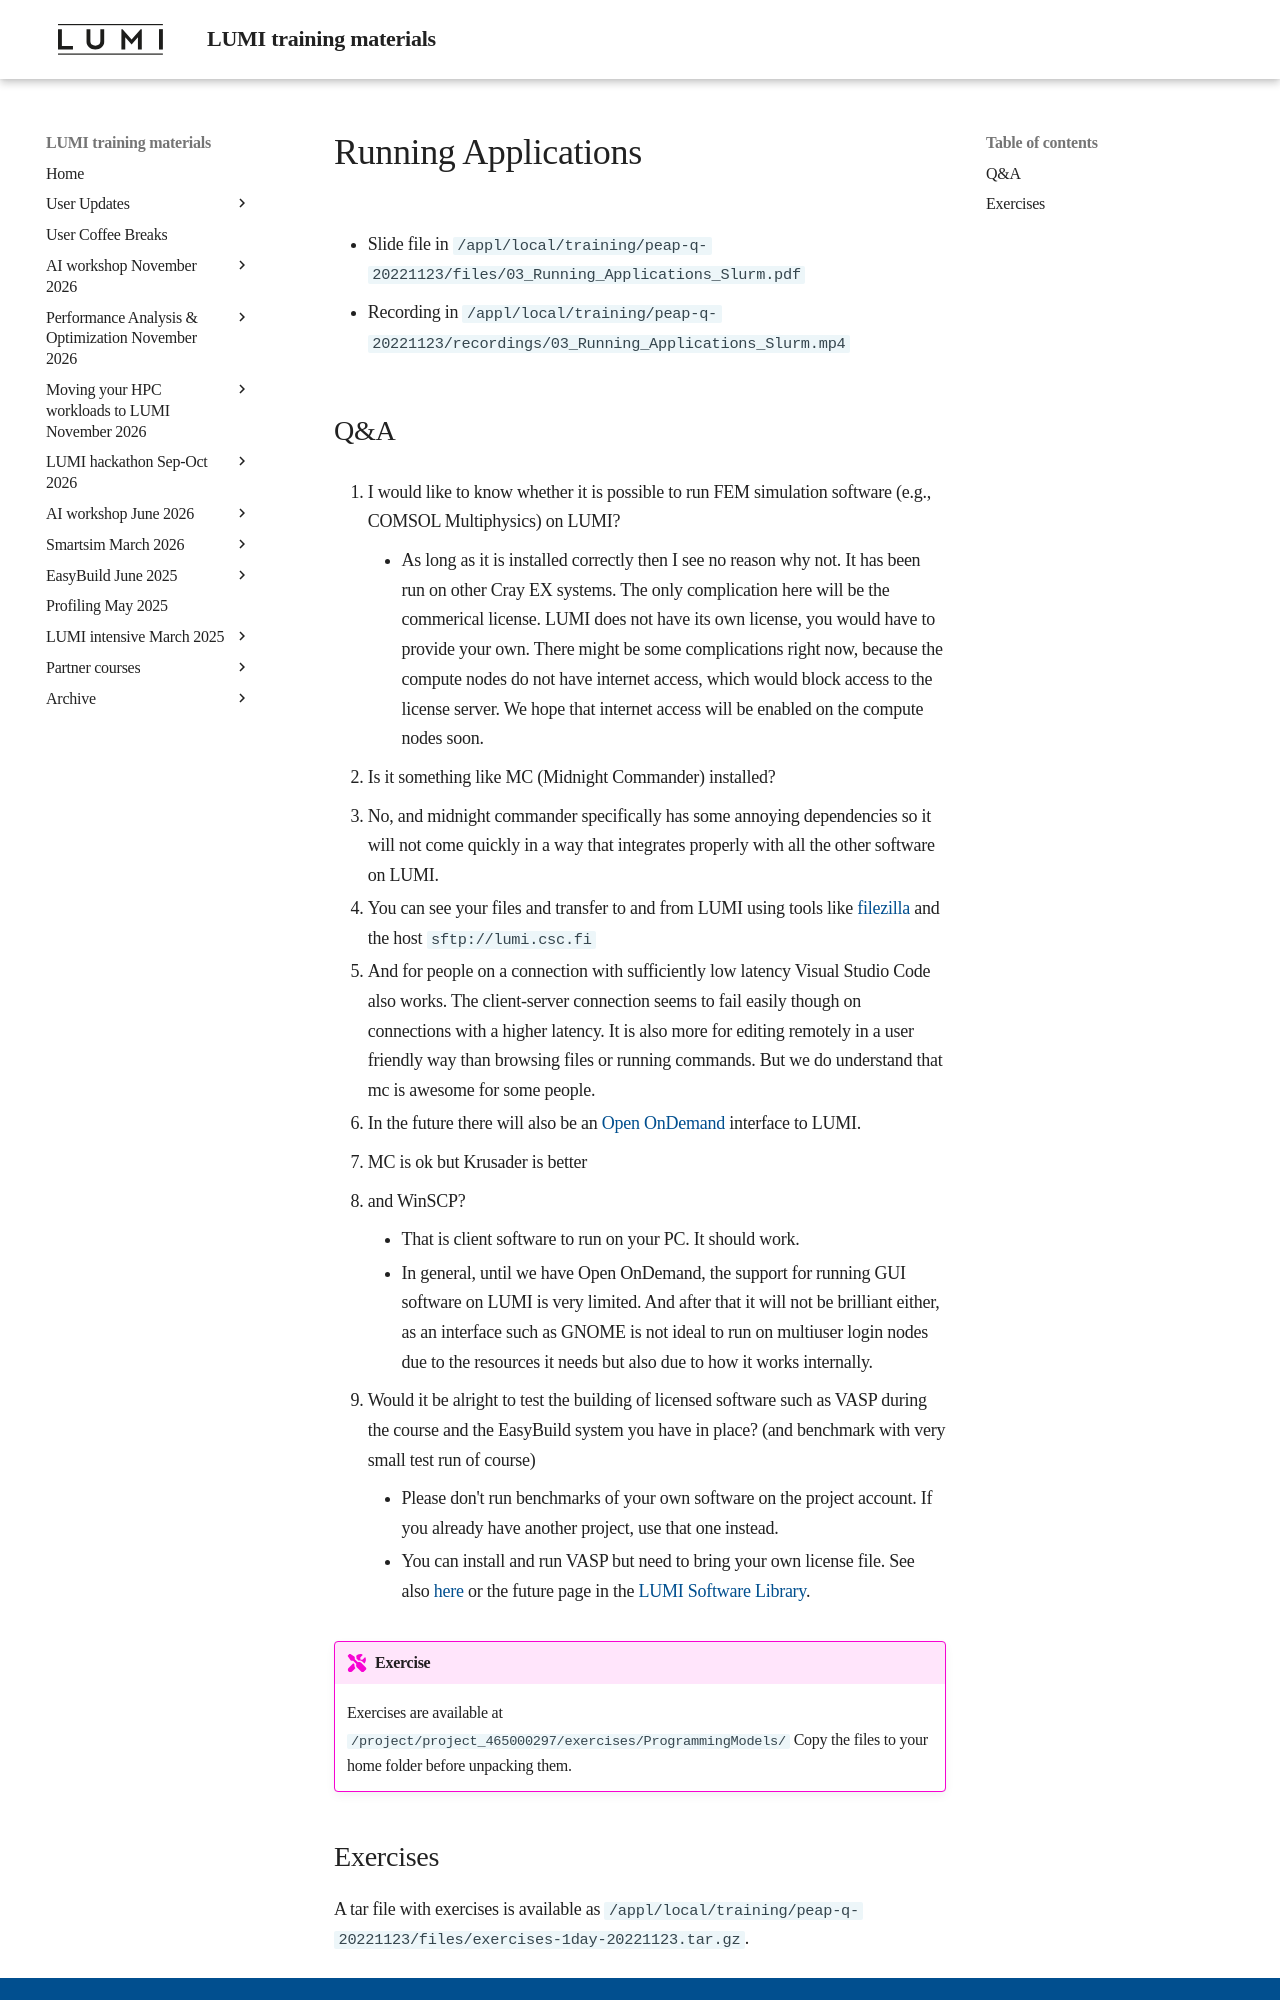

repository: Lumi-supercomputer/LUMI-training-materials · page: PEAP-Q-20221123/extra_03_Running_Applications_Slurm/index.html · generator: mkdocs

# Running Applications

-   Slide file in  `/appl/local/training/peap-q-20221123/files/03_Running_Applications_Slurm.pdf`

-   Recording in `/appl/local/training/peap-q-20221123/recordings/03_Running_Applications_Slurm.mp4`


## Q&A

1.  I would like to know whether it is possible to run FEM simulation software (e.g., COMSOL Multiphysics) on LUMI?
    - As long as it is installed correctly then I see no reason why not. It has been run on other Cray EX systems. The only complication here will be the commerical license.  LUMI does not have its own license, you would have to provide your own. There might be some complications right now, because the compute nodes do not have internet access, which would block access to the license server. We hope that internet access will be enabled on the compute nodes soon.

2.  Is it something like MC (Midnight Commander) installed?
   - No, and midnight commander specifically has some annoying dependencies so it will not come quickly in a way that integrates properly with all the other software on LUMI.
   - You can see your files and transfer to and from LUMI using tools like [filezilla](https://filezilla-project.org/) and the host `sftp://lumi.csc.fi`
   - And for people on a connection with sufficiently low latency Visual Studio Code also works. The client-server connection seems to fail easily though on connections with a higher latency. It is also more for editing remotely in a user friendly way than browsing files or running commands. But we do understand that mc is awesome for some people.
   - In the future there will also be an [Open OnDemand](https://openondemand.org/) interface to LUMI.
   - MC is ok but Krusader is better

12. and WinSCP?
    - That is client software to run on your PC. It should work. 
    - In general, until we have Open OnDemand, the support for running GUI software on LUMI is very limited. And after that it will not be brilliant either, as an interface such as GNOME is not ideal to run on multiuser login nodes due to the resources it needs but also due to how it works internally.
    
15. Would it be alright to test the building of licensed software such as VASP during the course and the EasyBuild system you have in place? (and benchmark with very small test run of course)
    - Please don't run benchmarks of your own software on the project account. If you already have another project, use that one instead.
    - You can install and run VASP but need to bring your own license file. See also [here](https://docs.lumi-supercomputer.eu/software/guides/vasp/) or the future page in the [LUMI Software Library](https://lumi-supercomputer.github.io/LUMI-EasyBuild-docs/v/VASP/).

!!! exercise
    Exercises are available at `/project/project_465000297/exercises/ProgrammingModels/`
    Copy the files to your home folder before unpacking them.
